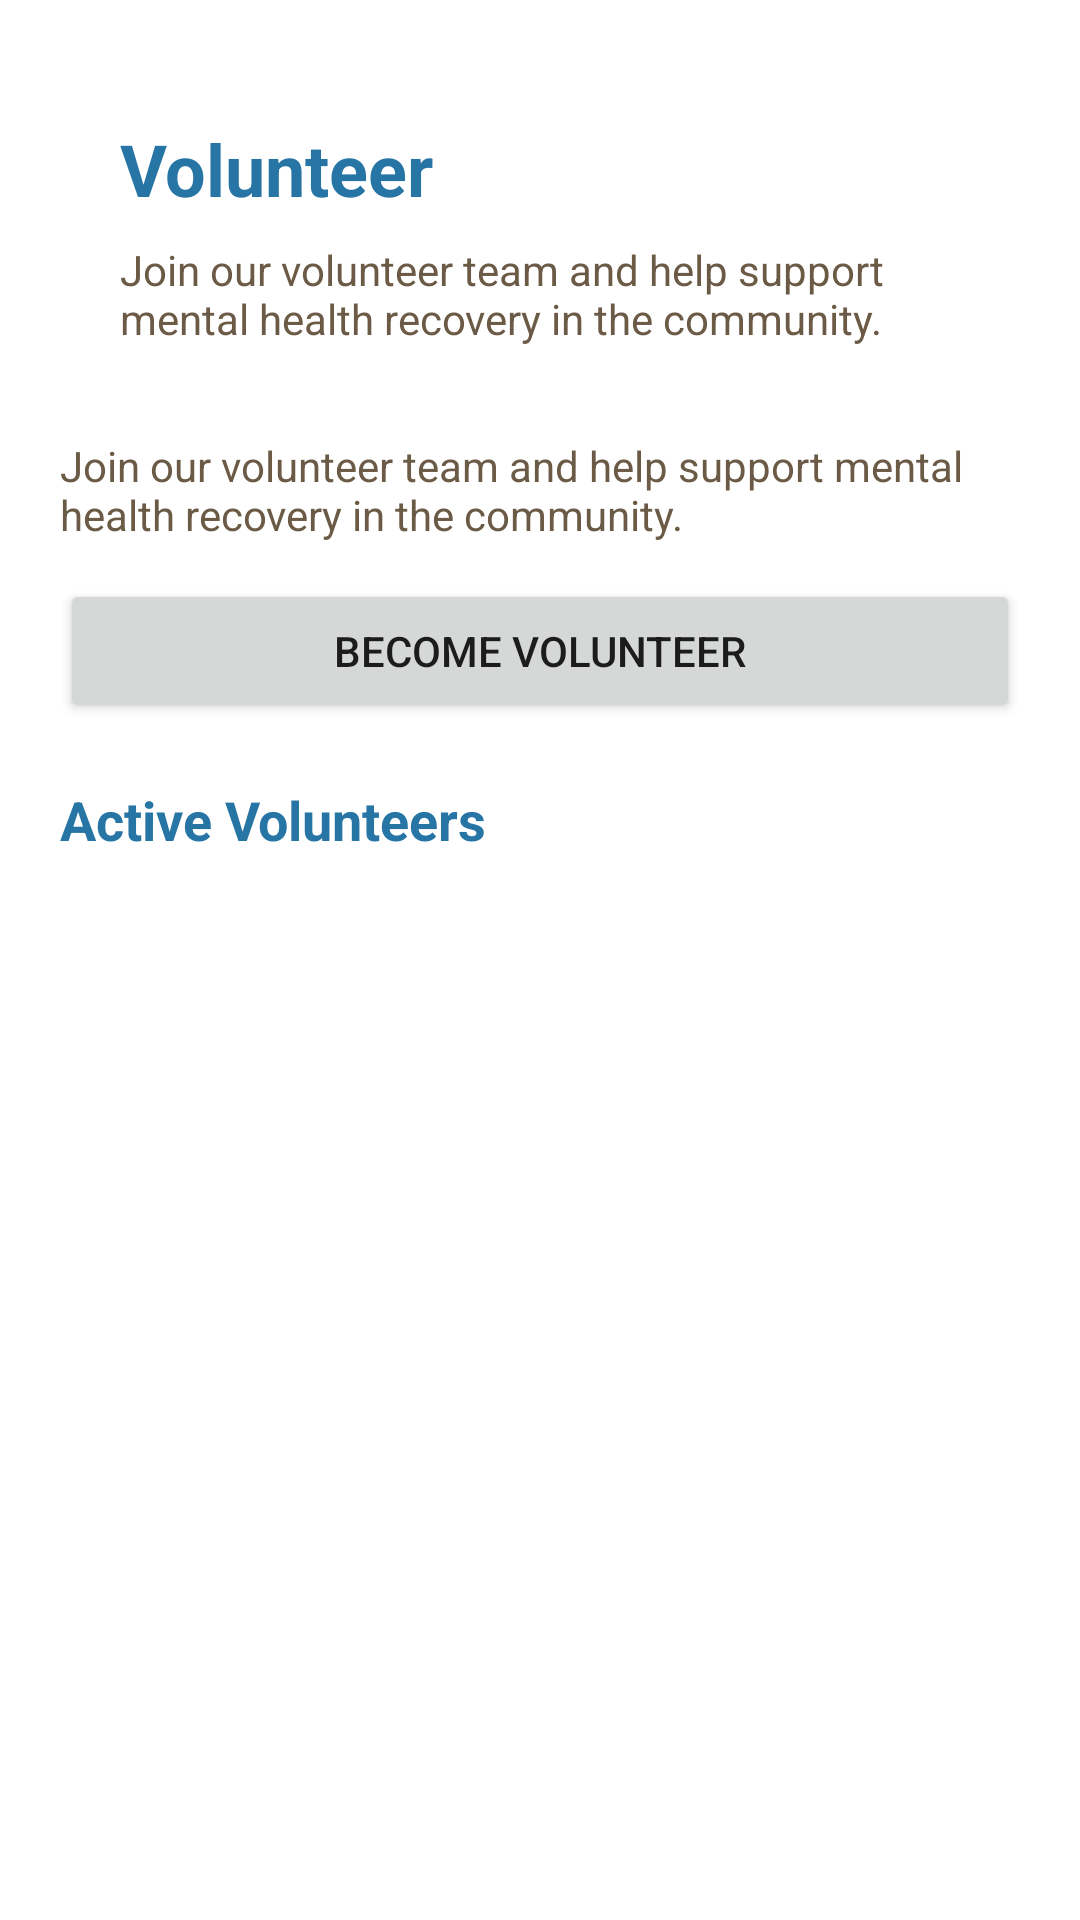

Write the Android layout XML for this screen, with the resource values it uses.
<!-- AndroidManifest.xml: application theme Theme.FriendsOfValkenbergTrustApp -->
<!-- res/layout/fragment_volunteer.xml -->
<?xml version="1.0" encoding="utf-8"?>
<ScrollView xmlns:android="http://schemas.android.com/apk/res/android"
    android:layout_width="match_parent"
    android:layout_height="match_parent">

    <LinearLayout
        android:layout_width="match_parent"
        android:layout_height="wrap_content"
        android:orientation="vertical"
        android:padding="20dp">

        
        <include layout="@layout/vol_header" />

        
        <TextView
            android:id="@+id/vol_txt_description"
            android:layout_width="match_parent"
            android:layout_height="wrap_content"
            android:layout_marginTop="10dp"
            android:text="Join our volunteer team and help support mental health recovery in the community."
            android:textSize="14sp"
            android:textColor="@color/text_secondary" />

        
        <Button
            android:id="@+id/btn_become_volunteer"
            android:layout_width="match_parent"
            android:layout_height="wrap_content"
            android:text="Become Volunteer"
            android:layout_marginTop="12dp" />

        
        <LinearLayout
            android:id="@+id/vol_form_container"
            android:layout_width="match_parent"
            android:layout_height="wrap_content"
            android:orientation="vertical"
            android:visibility="gone"
            android:layout_marginTop="10dp">

            <EditText
                android:id="@+id/input_fname"
                android:layout_width="match_parent"
                android:layout_height="wrap_content"
                android:hint="First Name" />

            <EditText
                android:id="@+id/input_sname"
                android:layout_width="match_parent"
                android:layout_height="wrap_content"
                android:hint="Surname" />

            <EditText
                android:id="@+id/input_email"
                android:layout_width="match_parent"
                android:layout_height="wrap_content"
                android:hint="Email" />

            <EditText
                android:id="@+id/input_phone"
                android:layout_width="match_parent"
                android:layout_height="wrap_content"
                android:hint="Phone Number" />

            <Button
                android:id="@+id/btn_add_volunteer"
                android:layout_width="match_parent"
                android:layout_height="wrap_content"
                android:text="Register Volunteer"
                android:layout_marginTop="10dp" />
        </LinearLayout>

        
        <TextView
            android:layout_width="wrap_content"
            android:layout_height="wrap_content"
            android:text="Active Volunteers"
            android:textStyle="bold"
            android:textSize="18sp"
            android:layout_marginTop="20dp"
            android:layout_marginBottom="10dp"
            android:textColor="@color/primary" />

        
        <LinearLayout
            android:id="@+id/vol_list_container"
            android:layout_width="match_parent"
            android:layout_height="wrap_content"
            android:orientation="vertical" />

    </LinearLayout>

</ScrollView>
<!-- res/layout/vol_header.xml (included above) -->
<LinearLayout xmlns:android="http://schemas.android.com/apk/res/android"
    android:layout_width="match_parent"
    android:layout_height="wrap_content"
    android:orientation="vertical"
    android:padding="20dp">

    <TextView
        android:layout_width="wrap_content"
        android:layout_height="wrap_content"
        android:text="Volunteer"
        android:textSize="24sp"
        android:textStyle="bold"
        android:textColor="@color/primary"/>

    <TextView
        android:layout_width="wrap_content"
        android:layout_height="wrap_content"
        android:layout_marginTop="8dp"
        android:text="Join our volunteer team and help support mental health recovery in the community."
        android:textColor="@color/text_secondary"/>
</LinearLayout>
<!-- resources referenced by this layout -->
<resources>
  <color name="primary">#2775A5</color>
  <color name="text_secondary">#6B5A45</color>
  <style name="Theme.FriendsOfValkenbergTrustApp" parent="Theme.MaterialComponents.DayNight.NoActionBar" />
</resources>
